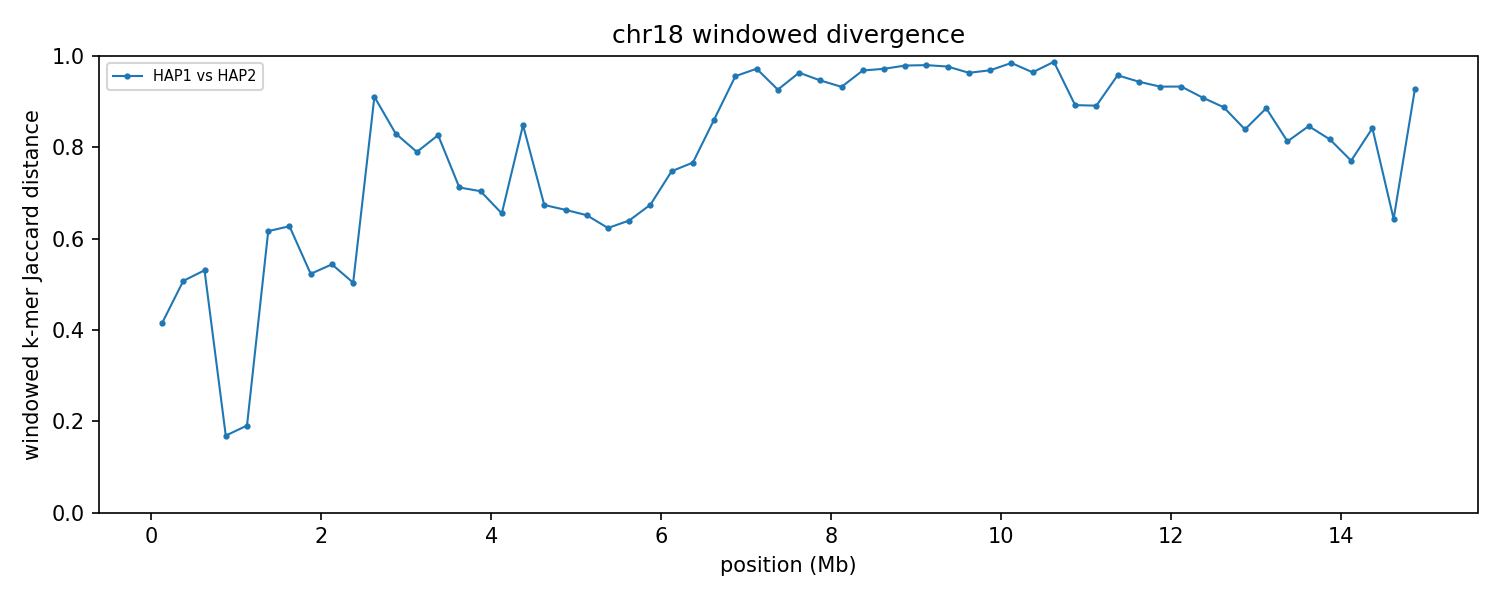

The file beside this chart, header and first rows:
group	win_start	win_end	unit_a	unit_b	hap_a	hap_b	chrom_a	chrom_b	kmers_a	kmers_b	shared	union	jaccard_distance
chr18	1	250000	HAP1_chr18	HAP2_chr18	HAP1	HAP2	18	18	221116	224964	164668	281412	0.4149
chr18	250001	500000	HAP1_chr18	HAP2_chr18	HAP1	HAP2	18	18	232974	220442	149625	303791	0.5075
chr18	500001	750000	HAP1_chr18	HAP2_chr18	HAP1	HAP2	18	18	184796	226004	131221	279579	0.5306
chr18	750001	1000000	HAP1_chr18	HAP2_chr18	HAP1	HAP2	18	18	236836	236912	215068	258680	0.1686
chr18	1000001	1250000	HAP1_chr18	HAP2_chr18	HAP1	HAP2	18	18	222722	219183	197682	244223	0.1906
chr18	1250001	1500000	HAP1_chr18	HAP2_chr18	HAP1	HAP2	18	18	37726	26327	17759	46294	0.6164
chr18	1500001	1750000	HAP1_chr18	HAP2_chr18	HAP1	HAP2	18	18	153583	70244	60788	163039	0.6272
chr18	1750001	2000000	HAP1_chr18	HAP2_chr18	HAP1	HAP2	18	18	225321	229819	147007	308133	0.5229
chr18	2000001	2250000	HAP1_chr18	HAP2_chr18	HAP1	HAP2	18	18	213515	223504	136942	300077	0.5436
chr18	2250001	2500000	HAP1_chr18	HAP2_chr18	HAP1	HAP2	18	18	180043	219130	132433	266740	0.5035
chr18	2500001	2750000	HAP1_chr18	HAP2_chr18	HAP1	HAP2	18	18	17646	59828	6348	71126	0.9107
chr18	2750001	3000000	HAP1_chr18	HAP2_chr18	HAP1	HAP2	18	18	22863	10449	4835	28477	0.8302
chr18	3000001	3250000	HAP1_chr18	HAP2_chr18	HAP1	HAP2	18	18	11987	13293	4390	20890	0.7899
chr18	3250001	3500000	HAP1_chr18	HAP2_chr18	HAP1	HAP2	18	18	14340	12704	3996	23048	0.8266
chr18	3500001	3750000	HAP1_chr18	HAP2_chr18	HAP1	HAP2	18	18	78021	199382	62017	215386	0.7121
chr18	3750001	4000000	HAP1_chr18	HAP2_chr18	HAP1	HAP2	18	18	228894	214786	101364	342316	0.7039
chr18	4000001	4250000	HAP1_chr18	HAP2_chr18	HAP1	HAP2	18	18	230363	237811	120042	348132	0.6552
chr18	4250001	4500000	HAP1_chr18	HAP2_chr18	HAP1	HAP2	18	18	233510	226860	60552	399818	0.8486
chr18	4500001	4750000	HAP1_chr18	HAP2_chr18	HAP1	HAP2	18	18	227924	235547	114030	349441	0.6737
chr18	4750001	5000000	HAP1_chr18	HAP2_chr18	HAP1	HAP2	18	18	232638	227341	115935	344044	0.663
chr18	5000001	5250000	HAP1_chr18	HAP2_chr18	HAP1	HAP2	18	18	228620	228453	118159	338914	0.6514
chr18	5250001	5500000	HAP1_chr18	HAP2_chr18	HAP1	HAP2	18	18	228081	198123	116628	309576	0.6233
chr18	5500001	5750000	HAP1_chr18	HAP2_chr18	HAP1	HAP2	18	18	238847	242196	127409	353634	0.6397
chr18	5750001	6000000	HAP1_chr18	HAP2_chr18	HAP1	HAP2	18	18	241545	222478	113995	350028	0.6743
chr18	6000001	6250000	HAP1_chr18	HAP2_chr18	HAP1	HAP2	18	18	217150	241105	92298	365957	0.7478
chr18	6250001	6500000	HAP1_chr18	HAP2_chr18	HAP1	HAP2	18	18	230856	238185	88787	380254	0.7665
chr18	6500001	6750000	HAP1_chr18	HAP2_chr18	HAP1	HAP2	18	18	233249	208405	53992	387662	0.8607
chr18	6750001	7000000	HAP1_chr18	HAP2_chr18	HAP1	HAP2	18	18	161711	239467	16965	384213	0.9558
chr18	7000001	7250000	HAP1_chr18	HAP2_chr18	HAP1	HAP2	18	18	238599	237521	12912	463208	0.9721
chr18	7250001	7500000	HAP1_chr18	HAP2_chr18	HAP1	HAP2	18	18	238911	239122	32808	445225	0.9263
chr18	7500001	7750000	HAP1_chr18	HAP2_chr18	HAP1	HAP2	18	18	236738	232805	16569	452974	0.9634
chr18	7750001	8000000	HAP1_chr18	HAP2_chr18	HAP1	HAP2	18	18	220153	237373	23240	434286	0.9465
chr18	8000001	8250000	HAP1_chr18	HAP2_chr18	HAP1	HAP2	18	18	236858	233907	29792	440973	0.9324
chr18	8250001	8500000	HAP1_chr18	HAP2_chr18	HAP1	HAP2	18	18	228149	242023	14464	455708	0.9683
chr18	8500001	8750000	HAP1_chr18	HAP2_chr18	HAP1	HAP2	18	18	238718	236327	12963	462082	0.9719
chr18	8750001	9000000	HAP1_chr18	HAP2_chr18	HAP1	HAP2	18	18	234504	189649	8689	415464	0.9791
chr18	9000001	9250000	HAP1_chr18	HAP2_chr18	HAP1	HAP2	18	18	192081	243527	8541	427067	0.98
chr18	9250001	9500000	HAP1_chr18	HAP2_chr18	HAP1	HAP2	18	18	239094	232934	10682	461346	0.9768
chr18	9500001	9750000	HAP1_chr18	HAP2_chr18	HAP1	HAP2	18	18	230602	231581	16422	445761	0.9632
chr18	9750001	10000000	HAP1_chr18	HAP2_chr18	HAP1	HAP2	18	18	235547	244414	14526	465435	0.9688
chr18	10000001	10250000	HAP1_chr18	HAP2_chr18	HAP1	HAP2	18	18	242763	237585	7236	473112	0.9847
chr18	10250001	10500000	HAP1_chr18	HAP2_chr18	HAP1	HAP2	18	18	239819	239163	16541	462441	0.9642
chr18	10500001	10750000	HAP1_chr18	HAP2_chr18	HAP1	HAP2	18	18	232880	188327	5289	415918	0.9873
chr18	10750001	11000000	HAP1_chr18	HAP2_chr18	HAP1	HAP2	18	18	201949	241070	43031	399988	0.8924
chr18	11000001	11250000	HAP1_chr18	HAP2_chr18	HAP1	HAP2	18	18	241918	243156	47613	437461	0.8912
chr18	11250001	11500000	HAP1_chr18	HAP2_chr18	HAP1	HAP2	18	18	236833	244951	19560	462224	0.9577
chr18	11500001	11750000	HAP1_chr18	HAP2_chr18	HAP1	HAP2	18	18	243833	243359	25962	461230	0.9437
chr18	11750001	12000000	HAP1_chr18	HAP2_chr18	HAP1	HAP2	18	18	242446	244666	30630	456482	0.9329
chr18	12000001	12250000	HAP1_chr18	HAP2_chr18	HAP1	HAP2	18	18	243406	239039	30272	452173	0.9331
chr18	12250001	12500000	HAP1_chr18	HAP2_chr18	HAP1	HAP2	18	18	243656	246703	40905	449454	0.909
chr18	12500001	12750000	HAP1_chr18	HAP2_chr18	HAP1	HAP2	18	18	244777	236084	48562	432299	0.8877
chr18	12750001	13000000	HAP1_chr18	HAP2_chr18	HAP1	HAP2	18	18	236126	242825	66325	412626	0.8393
chr18	13000001	13250000	HAP1_chr18	HAP2_chr18	HAP1	HAP2	18	18	245157	241472	49967	436662	0.8856
chr18	13250001	13500000	HAP1_chr18	HAP2_chr18	HAP1	HAP2	18	18	247088	246149	77715	415522	0.813
chr18	13500001	13750000	HAP1_chr18	HAP2_chr18	HAP1	HAP2	18	18	245655	244677	65288	425044	0.8464
chr18	13750001	14000000	HAP1_chr18	HAP2_chr18	HAP1	HAP2	18	18	236334	239839	73558	402615	0.8173
chr18	14000001	14250000	HAP1_chr18	HAP2_chr18	HAP1	HAP2	18	18	241703	243025	90420	394308	0.7707
chr18	14250001	14500000	HAP1_chr18	HAP2_chr18	HAP1	HAP2	18	18	239423	234985	64772	409636	0.8419
chr18	14500001	14750000	HAP1_chr18	HAP2_chr18	HAP1	HAP2	18	18	243264	193301	114803	321762	0.6432
chr18	14750001	15000000	HAP1_chr18	HAP2_chr18	HAP1	HAP2	18	18	53727	10495	4366	59856	0.9271
